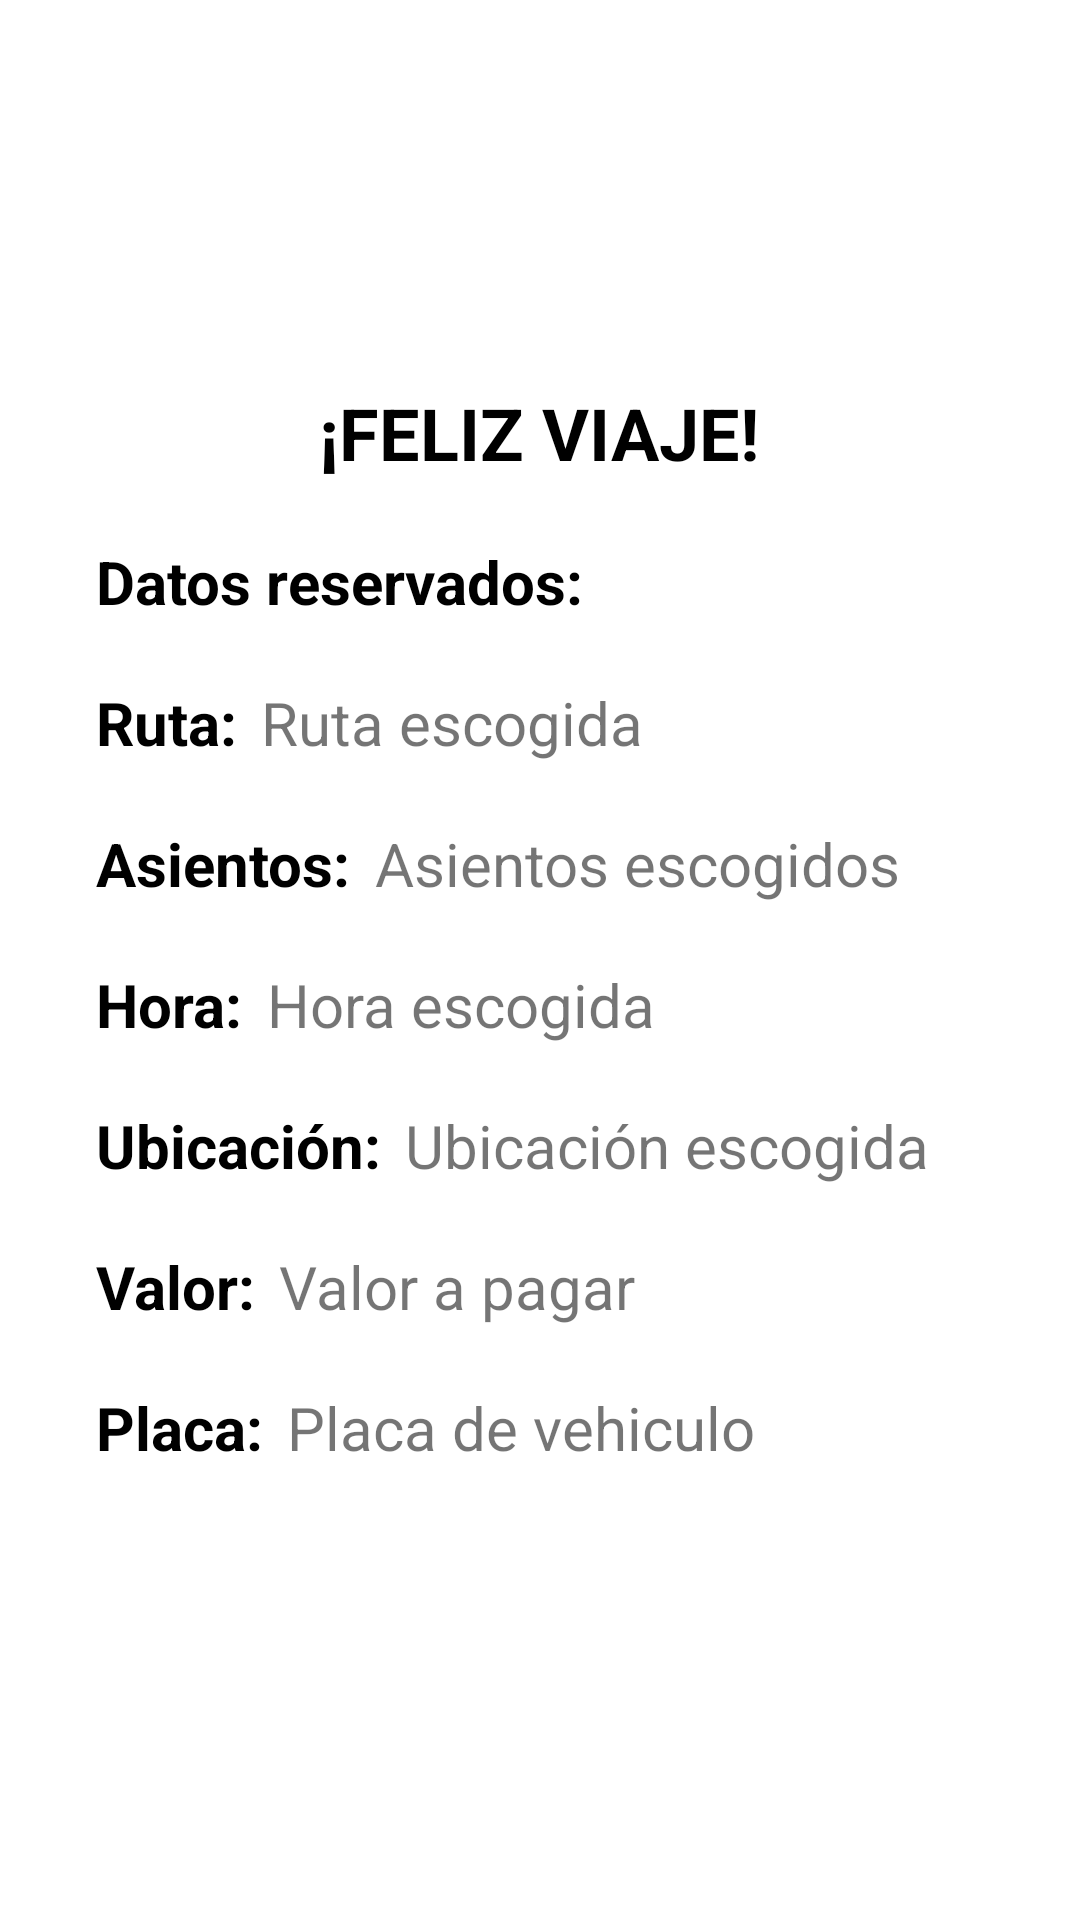

Android layout source for this screen:
<!-- AndroidManifest.xml: application theme Theme.Bustransport -->
<!-- res/layout/fragment_currenttrip.xml -->
<?xml version="1.0" encoding="utf-8"?>
<ScrollView xmlns:android="http://schemas.android.com/apk/res/android"
    xmlns:app="http://schemas.android.com/apk/res-auto"
    xmlns:tools="http://schemas.android.com/tools"
    android:layout_width="match_parent"
    android:layout_height="match_parent"
    android:fillViewport="true">

    <androidx.constraintlayout.widget.ConstraintLayout
        android:layout_width="match_parent"
        android:layout_height="wrap_content"
        tools:context=".ui.currenttrip.CurrenttripFragment">

        <TextView
            android:id="@+id/license_plate2_text_view2"
            android:layout_width="wrap_content"
            android:layout_height="27dp"
            android:layout_marginStart="8dp"
            android:layout_marginTop="20dp"
            android:layout_marginEnd="104dp"
            android:text="@string/license_plate_2"
            android:textSize="20sp"
            app:layout_constraintEnd_toEndOf="parent"
            app:layout_constraintHorizontal_bias="0.019"
            app:layout_constraintStart_toEndOf="@+id/license_plate_text_view2"
            app:layout_constraintTop_toBottomOf="@+id/value3_text_view2" />

        <TextView
            android:id="@+id/route_reservation3_text_view2"
            android:layout_width="wrap_content"
            android:layout_height="wrap_content"
            android:layout_marginStart="8dp"
            android:layout_marginTop="20dp"
            android:layout_marginEnd="160dp"
            android:text="@string/route_2"
            android:textSize="20sp"
            app:layout_constraintEnd_toEndOf="parent"
            app:layout_constraintHorizontal_bias="0.023"
            app:layout_constraintStart_toEndOf="@+id/route_reservation2_text_view"
            app:layout_constraintTop_toBottomOf="@+id/reserved_data_text_view" />

        <TextView
            android:id="@+id/seating3_text_view2"
            android:layout_width="wrap_content"
            android:layout_height="wrap_content"
            android:layout_marginStart="8dp"
            android:layout_marginTop="20dp"
            android:layout_marginEnd="96dp"
            android:text="@string/seating_2"
            android:textSize="20sp"
            app:layout_constraintEnd_toEndOf="parent"
            app:layout_constraintHorizontal_bias="0.0"
            app:layout_constraintStart_toEndOf="@+id/seating2_text_view"
            app:layout_constraintTop_toBottomOf="@+id/route_reservation3_text_view2" />

        <TextView
            android:id="@+id/hour3_text_view2"
            android:layout_width="wrap_content"
            android:layout_height="wrap_content"
            android:layout_marginStart="8dp"
            android:layout_marginTop="20dp"
            android:layout_marginEnd="148dp"
            android:text="@string/hout_2"
            android:textSize="20sp"
            app:layout_constraintEnd_toEndOf="parent"
            app:layout_constraintHorizontal_bias="0.0"
            app:layout_constraintStart_toEndOf="@+id/hour2_text_view"
            app:layout_constraintTop_toBottomOf="@+id/seating3_text_view2" />

        <TextView
            android:id="@+id/location_text_view2"
            android:layout_width="wrap_content"
            android:layout_height="wrap_content"
            android:layout_marginStart="8dp"
            android:layout_marginTop="20dp"
            android:layout_marginEnd="48dp"
            android:text="@string/location_2"
            android:textSize="20sp"
            app:layout_constraintEnd_toEndOf="parent"
            app:layout_constraintHorizontal_bias="0.0"
            app:layout_constraintStart_toEndOf="@+id/location2_text_view"
            app:layout_constraintTop_toBottomOf="@+id/hour3_text_view2" />

        <TextView
            android:id="@+id/value3_text_view2"
            android:layout_width="wrap_content"
            android:layout_height="27dp"
            android:layout_marginStart="8dp"
            android:layout_marginTop="20dp"
            android:layout_marginEnd="132dp"
            android:text="@string/value_2"
            android:textSize="20sp"
            app:layout_constraintEnd_toEndOf="parent"
            app:layout_constraintHorizontal_bias="0.0"
            app:layout_constraintStart_toEndOf="@+id/value2_text_view"
            app:layout_constraintTop_toBottomOf="@+id/location_text_view2" />

        <TextView
            android:id="@+id/license_plate_text_view2"
            style="@style/TextViewTitle"
            android:layout_width="wrap_content"
            android:layout_height="wrap_content"
            android:layout_marginStart="32dp"
            android:layout_marginTop="20dp"
            android:text="@string/license_plate"
            app:layout_constraintStart_toStartOf="parent"
            app:layout_constraintTop_toBottomOf="@+id/value2_text_view" />

        <TextView
            android:id="@+id/happy_journey_text_view"
            style="@style/TextViewSubTitle"
            android:layout_width="wrap_content"
            android:layout_height="wrap_content"
            android:layout_marginStart="24dp"
            android:layout_marginTop="128dp"
            android:layout_marginEnd="24dp"
            android:text="@string/happy_journey"
            android:textSize="24sp"
            android:textStyle="bold"
            app:layout_constraintEnd_toEndOf="parent"
            app:layout_constraintHorizontal_bias="0.497"
            app:layout_constraintStart_toStartOf="parent"
            app:layout_constraintTop_toTopOf="parent" />

        <TextView
            android:id="@+id/reserved_data_text_view"
            style="@style/TextViewTitle"
            android:layout_width="wrap_content"
            android:layout_height="wrap_content"
            android:layout_marginStart="32dp"
            android:layout_marginTop="20dp"
            android:text="@string/reserved_data"
            app:layout_constraintStart_toStartOf="parent"
            app:layout_constraintTop_toBottomOf="@+id/happy_journey_text_view" />

        <TextView
            android:id="@+id/route_reservation2_text_view"
            style="@style/TextViewTitle"
            android:layout_width="wrap_content"
            android:layout_height="wrap_content"
            android:layout_marginStart="32dp"
            android:layout_marginTop="20dp"
            android:text="@string/route"
            app:layout_constraintStart_toStartOf="parent"
            app:layout_constraintTop_toBottomOf="@+id/reserved_data_text_view" />

        <TextView
            android:id="@+id/seating2_text_view"
            style="@style/TextViewTitle"
            android:layout_width="wrap_content"
            android:layout_height="wrap_content"
            android:layout_marginStart="32dp"
            android:layout_marginTop="20dp"
            android:text="@string/seating"
            app:layout_constraintStart_toStartOf="parent"
            app:layout_constraintTop_toBottomOf="@+id/route_reservation2_text_view" />

        <TextView
            android:id="@+id/hour2_text_view"
            style="@style/TextViewTitle"
            android:layout_width="wrap_content"
            android:layout_height="wrap_content"
            android:layout_marginStart="32dp"
            android:layout_marginTop="20dp"
            android:text="@string/hour"
            app:layout_constraintStart_toStartOf="parent"
            app:layout_constraintTop_toBottomOf="@+id/seating2_text_view" />

        <TextView
            android:id="@+id/location2_text_view"
            style="@style/TextViewTitle"
            android:layout_width="wrap_content"
            android:layout_height="wrap_content"
            android:layout_marginStart="32dp"
            android:layout_marginTop="20dp"
            android:text="@string/location"
            app:layout_constraintStart_toStartOf="parent"
            app:layout_constraintTop_toBottomOf="@+id/hour2_text_view" />

        <TextView
            android:id="@+id/value2_text_view"
            style="@style/TextViewTitle"
            android:layout_width="wrap_content"
            android:layout_height="wrap_content"
            android:layout_marginStart="32dp"
            android:layout_marginTop="20dp"
            android:text="@string/value"
            app:layout_constraintStart_toStartOf="parent"
            app:layout_constraintTop_toBottomOf="@+id/location2_text_view" />

    </androidx.constraintlayout.widget.ConstraintLayout>
</ScrollView>
<!-- resources referenced by this layout -->
<resources>
  <string name="happy_journey">¡FELIZ VIAJE!</string>
  <string name="hour">Hora:</string>
  <string name="hout_2">Hora escogida</string>
  <string name="license_plate">Placa:</string>
  <string name="license_plate_2">Placa de vehiculo</string>
  <string name="location">Ubicación:</string>
  <string name="location_2">Ubicación escogida</string>
  <string name="reserved_data">Datos reservados:</string>
  <string name="route">Ruta:</string>
  <string name="route_2">Ruta escogida</string>
  <string name="seating">Asientos:</string>
  <string name="seating_2">Asientos escogidos</string>
  <string name="value">Valor:</string>
  <string name="value_2">Valor a pagar</string>
  <style name="TextViewSubTitle">
          <item name="android:textColor">@color/black</item>
          <item name="android:textSize">18sp</item>
          <item name="android:textStyle">italic</item>
      </style>
  <style name="TextViewTitle">
          <item name="android:textColor">@color/black</item>
          <item name="android:textSize">20sp</item>
          <item name="android:textStyle">bold</item>
      </style>
  <style name="Theme.Bustransport" parent="Theme.MaterialComponents.DayNight.DarkActionBar">
          
          <item name="colorPrimary">@color/primary</item>
          <item name="colorPrimaryVariant">@color/primary_dark</item>
          <item name="colorOnPrimary">@color/white</item>
          
          <item name="colorSecondary">@color/dodgerblue</item>
          <item name="colorSecondaryVariant">@color/teal_700</item>
          <item name="colorOnSecondary">@color/black</item>
          
          <item name="android:statusBarColor" tools:targetApi="l">?attr/colorPrimaryVariant</item>
          
      </style>
  <item name="black" type="color">#000000</item>
  <color name="primary">#795548</color>
  <color name="primary_dark">#5D4037</color>
  <color name="white">#FFFFFFFF</color>
  <item name="dodgerblue" type="color">#1e90ff</item>
  <color name="teal_700">#FF018786</color>
</resources>
